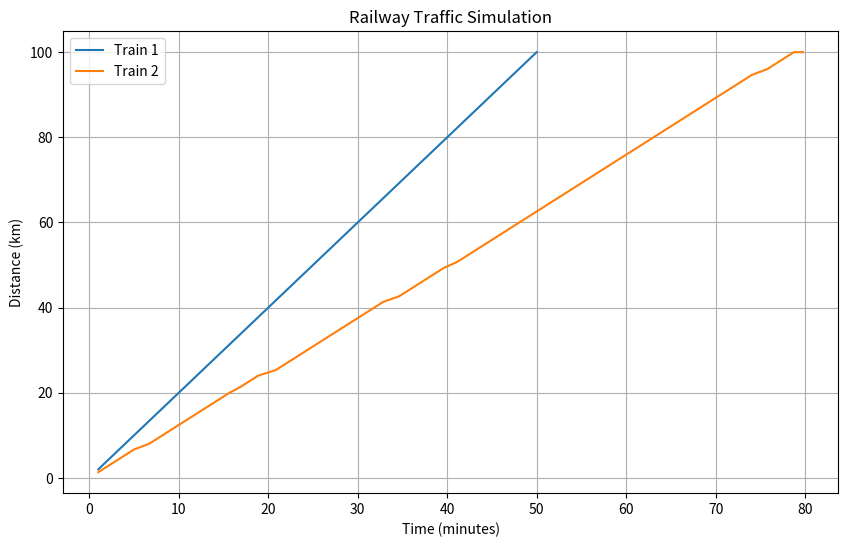

Write the Python code that produced this figure.
#!/usr/bin/env python3
"""
Simple Railway Simulation Demo
This demonstrates a basic train movement simulation
"""
import os
import sys
import time
import random
import numpy as np
import matplotlib.pyplot as plt
from datetime import datetime

def simulate_train_movement(train_id, distance, speed_kmh, delay_probability=0.05):
    """Simulate a train moving along a track with possible delays"""
    print(f"Train {train_id}: Simulation started - Distance: {distance}km, Speed: {speed_kmh}km/h")
    
    # Convert km/h to km/s for simulation
    speed_kms = speed_kmh / 3600
    
    # Initialize position and time
    position = 0
    elapsed_time = 0
    positions = []
    times = []
    
    # Simulate until train reaches destination
    while position < distance:
        # Random delay (signal issues, station stops, etc.)
        if random.random() < delay_probability:
            delay = random.uniform(10, 60)  # Delay between 10-60 seconds
            print(f"Train {train_id}: Delay of {delay:.1f} seconds at position {position:.2f}km")
            elapsed_time += delay
        
        # Normal movement for 1 minute
        time_step = 60  # 1 minute in seconds
        position += speed_kms * time_step
        elapsed_time += time_step
        
        # Record for plotting
        positions.append(min(position, distance))
        times.append(elapsed_time / 60)  # Convert to minutes for plotting
    
    # Final report
    total_time_minutes = elapsed_time / 60
    print(f"Train {train_id}: Reached destination in {total_time_minutes:.2f} minutes")
    print(f"Train {train_id}: Average speed: {distance/(elapsed_time/3600):.2f}km/h")
    
    return positions, times

def plot_train_movement(train_data):
    """Plot the movement of multiple trains"""
    plt.figure(figsize=(10, 6))
    
    for train_id, (positions, times) in train_data.items():
        plt.plot(times, positions, label=f"Train {train_id}")
    
    plt.xlabel("Time (minutes)")
    plt.ylabel("Distance (km)")
    plt.title("Railway Traffic Simulation")
    plt.grid(True)
    plt.legend()
    
    # Save the plot
    timestamp = datetime.now().strftime("%Y%m%d_%H%M%S")
    filename = f"simulation_result_{timestamp}.png"
    plt.savefig(filename)
    print(f"Simulation plot saved as {filename}")
    
    # Show the plot if not in CI environment
    if os.environ.get('CI') != 'true':
        plt.show()

def main():
    """Run a simulation with multiple trains"""
    print("=== Railway Traffic Simulation ===")
    print(f"Configuration path: {os.environ.get('RAILWAY_CONFIG_PATH', 'Not set')}")
    print(f"Simulation version: {os.environ.get('RAILWAY_SIM_VERSION', 'Not set')}")
    
    # Simulate multiple trains
    train_data = {}
    
    # Express train
    train_data[1] = simulate_train_movement(
        train_id=1, 
        distance=100,  # 100 km route
        speed_kmh=120,  # 120 km/h
        delay_probability=0.02  # Low delay probability
    )
    
    # Local train with more stops
    train_data[2] = simulate_train_movement(
        train_id=2, 
        distance=100,  # Same route
        speed_kmh=80,  # Slower speed
        delay_probability=0.1  # More frequent stops/delays
    )
    
    # Plot the results
    plot_train_movement(train_data)
    
    return 0

if __name__ == "__main__":
    sys.exit(main())
